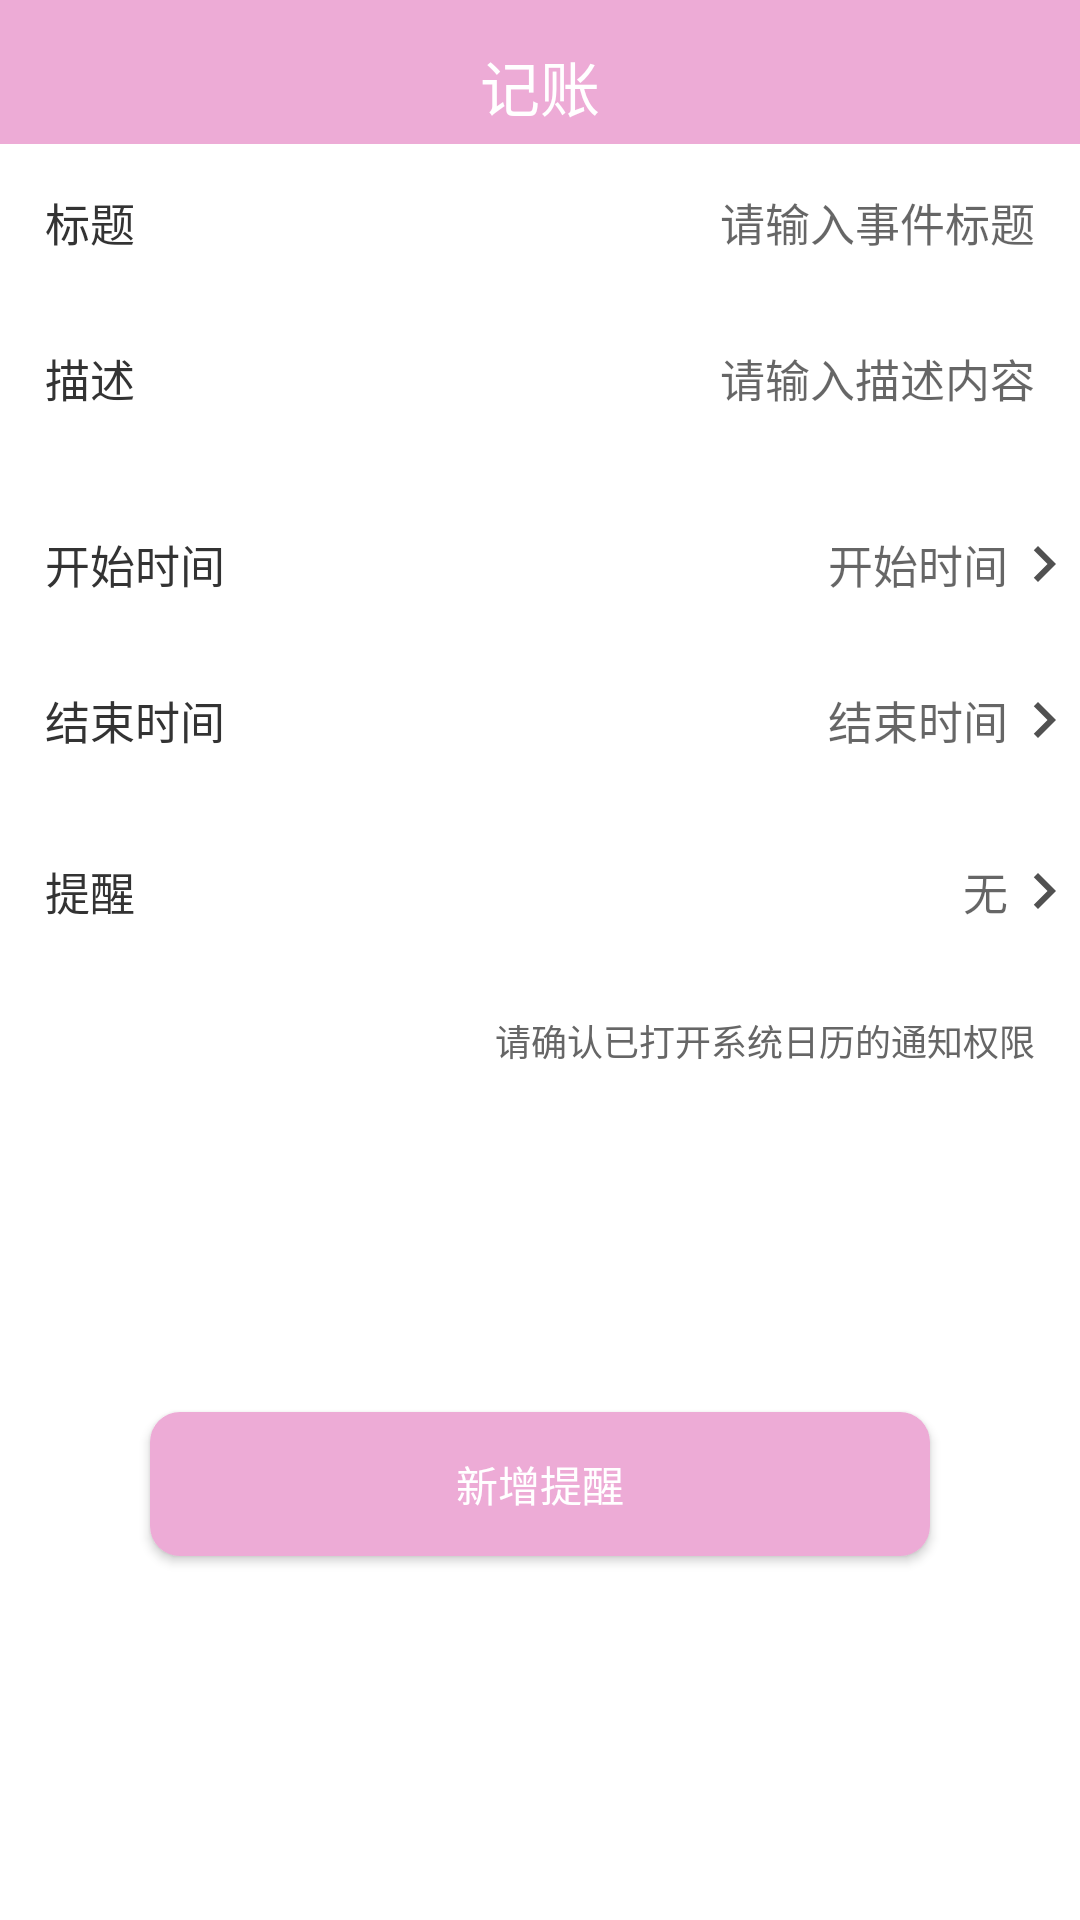

Produce the Android XML layout that renders to this screen, including the resource entries it uses.
<!-- AndroidManifest.xml: application theme AppTheme.NoActionBar -->
<!-- res/layout/activity_calendar.xml -->
<?xml version="1.0" encoding="utf-8"?>
<LinearLayout xmlns:android="http://schemas.android.com/apk/res/android"
    android:layout_width="match_parent"
    android:layout_height="match_parent"
    android:orientation="vertical">

    <include layout="@layout/layout_title"/>

    <RelativeLayout
        android:layout_width="match_parent"
        android:layout_height="wrap_content"
        android:background="@color/white"
        >

        <TextView
            android:id="@+id/tv1"
            android:layout_width="wrap_content"
            android:layout_height="wrap_content"
            android:text="标题"
            android:padding="15dp"
            android:textSize="15dp"
            android:textColor="@color/color_333333"/>

        <EditText
            android:id="@+id/et_title"
            android:layout_width="match_parent"
            android:layout_height="wrap_content"
            android:hint="请输入事件标题"
            android:background="@null"
            android:layout_centerVertical="true"
            android:textSize="15dp"
            android:layout_toRightOf="@id/tv1"
            android:padding="15dp"
            android:gravity="right"/>
    </RelativeLayout>

    <RelativeLayout
        android:layout_width="match_parent"
        android:layout_height="wrap_content"
        android:background="@color/white"
        >

        <TextView
            android:id="@+id/tv2"
            android:layout_width="wrap_content"
            android:layout_height="wrap_content"
            android:text="描述"
            android:padding="15dp"
            android:textSize="15dp"
            android:textColor="@color/color_333333"/>

        <EditText
            android:id="@+id/et_desc"
            android:layout_width="match_parent"
            android:layout_height="wrap_content"
            android:hint="请输入描述内容"
            android:background="@null"
            android:layout_centerVertical="true"
            android:layout_toRightOf="@id/tv2"
            android:gravity="right"
            android:padding="15dp"
            android:textSize="15dp"/>
    </RelativeLayout>

    <RelativeLayout
        android:layout_width="match_parent"
        android:layout_height="wrap_content"
        android:layout_marginTop="5dp"
        android:background="@color/white"
        android:visibility="gone">

        <TextView
            android:layout_width="wrap_content"
            android:layout_height="wrap_content"
            android:text="全天事件"
            android:padding="15dp"
            android:textSize="15dp"
            android:textColor="@color/color_333333"/>

        <Switch
            android:id="@+id/mSwitch"
            android:layout_width="wrap_content"
            android:layout_height="wrap_content"
            android:layout_alignParentRight="true"
            android:layout_centerVertical="true"
            android:gravity="right"
            android:padding="10dp" />
    </RelativeLayout>

    <RelativeLayout
        android:layout_width="match_parent"
        android:layout_height="wrap_content"
        android:background="@color/white"
        android:layout_marginTop="10dp">

        <TextView
            android:id="@+id/tv3"
            android:layout_width="wrap_content"
            android:layout_height="wrap_content"
            android:text="开始时间"
            android:padding="15dp"
            android:textSize="15dp"
            android:textColor="@color/color_333333"
            android:layout_centerVertical="true"/>

        <ImageView
            android:id="@+id/iv"
            android:layout_width="wrap_content"
            android:layout_height="wrap_content"
            android:src="@drawable/ic_baseline_navigate_next_24"
            android:layout_alignParentRight="true"
            android:layout_centerVertical="true"/>

        <TextView
            android:id="@+id/tvStartTime"
            android:layout_width="match_parent"
            android:layout_height="wrap_content"
            android:hint="开始时间"
            android:layout_centerVertical="true"
            android:layout_toLeftOf="@id/iv"
            android:layout_toRightOf="@id/tv3"
            android:gravity="center|right"
            android:textSize="15dp"
            android:textColor="@color/color_666666"/>
    </RelativeLayout>

    <RelativeLayout
        android:layout_width="match_parent"
        android:layout_height="wrap_content"
        android:background="@color/white"
        >

        <TextView
            android:id="@+id/tv4"
            android:layout_width="wrap_content"
            android:layout_height="wrap_content"
            android:text="结束时间"
            android:padding="15dp"
            android:textSize="15dp"
            android:textColor="@color/color_333333"/>

        <ImageView
            android:id="@+id/iv1"
            android:layout_width="wrap_content"
            android:layout_height="wrap_content"
            android:src="@drawable/ic_baseline_navigate_next_24"
            android:layout_alignParentRight="true"
            android:layout_centerVertical="true"/>

        <TextView
            android:id="@+id/tvEndTime"
            android:layout_width="match_parent"
            android:layout_height="wrap_content"
            android:hint="结束时间"
            android:background="@null"
            android:layout_centerVertical="true"
            android:layout_toLeftOf="@id/iv1"
            android:layout_toRightOf="@id/tv4"
            android:gravity="right"
            android:textSize="15dp"
            android:textColor="@color/color_666666"/>
    </RelativeLayout>

    <RelativeLayout
        android:layout_width="match_parent"
        android:layout_height="wrap_content"
        android:layout_marginTop="5dp"
        android:background="@color/white"
        >

        <TextView
            android:id="@+id/tv5"
            android:layout_width="wrap_content"
            android:layout_height="wrap_content"
            android:text="提醒"
            android:padding="15dp"
            android:textSize="15dp"
            android:textColor="@color/color_333333"/>

        <ImageView
            android:id="@+id/iv2"
            android:layout_width="wrap_content"
            android:layout_height="wrap_content"
            android:src="@drawable/ic_baseline_navigate_next_24"
            android:layout_alignParentRight="true"
            android:layout_centerVertical="true"/>

        <TextView
            android:id="@+id/mention"
            android:layout_width="match_parent"
            android:layout_height="wrap_content"
            android:hint="无"
            android:background="@null"
            android:layout_centerVertical="true"
            android:layout_toLeftOf="@id/iv2"
            android:layout_toRightOf="@id/tv5"
            android:gravity="right"
            android:textSize="15dp"
            android:layout_marginLeft="100dp"
            android:maxLines="1"
            android:ellipsize="end"/>
    </RelativeLayout>

    <TextView
        android:layout_width="match_parent"
        android:layout_height="wrap_content"
        android:text="请确认已打开系统日历的通知权限"
        android:padding="15dp"
        android:textSize="12dp"
        android:textColor="@color/color_666666"
        android:gravity="right" />

    <android.widget.Button
        android:id="@+id/writeEventButton"
        android:layout_width="match_parent"
        android:layout_height="wrap_content"
        android:text="新增提醒"
        android:textColor="@color/white"
        android:layout_marginHorizontal="50dp"
        android:background="@drawable/shape_corner"
        android:layout_marginTop="100dp"/>

    <android.widget.Button
        android:id="@+id/updateEventButton"
        android:layout_width="match_parent"
        android:layout_height="wrap_content"
        android:text="更新提醒"
        android:textColor="@color/white"
        android:layout_marginHorizontal="50dp"
        android:background="@drawable/shape_corner"
        android:layout_marginTop="100dp"
        android:visibility="gone"/>

    <android.widget.Button
        android:id="@+id/delEventButton"
        android:layout_width="match_parent"
        android:layout_height="wrap_content"
        android:text="删除提醒"
        android:textColor="@color/color_light_pink"
        android:layout_marginHorizontal="50dp"
        android:background="@drawable/shape_corner"
        android:backgroundTint="@color/white"
        android:layout_marginTop="10dp"
        android:visibility="gone"/>

</LinearLayout>
<!-- res/layout/layout_title.xml (included above) -->
<?xml version="1.0" encoding="utf-8"?>
<RelativeLayout xmlns:android="http://schemas.android.com/apk/res/android"
    android:id="@+id/parent"
    android:layout_width="match_parent"
    android:layout_height="48dp"
    android:background="@color/color_light_pink"
    android:gravity="center_vertical">

    <ImageView
        android:id="@+id/iv_back"
        android:layout_width="wrap_content"
        android:layout_height="wrap_content"
        android:padding="10dp"
        android:src="@drawable/ic_baseline_arrow_back_ios_24" />

    <TextView
        android:id="@+id/tv_title"
        android:layout_width="wrap_content"
        android:layout_height="wrap_content"
        android:layout_centerInParent="true"
        android:text="记账"
        android:textColor="@color/white"
        android:textSize="20dp" />

</RelativeLayout>
<!-- resources referenced by this layout -->
<resources>
  <color name="color_333333">#333333</color>
  <color name="color_666666">#666666</color>
  <color name="color_light_pink">#FFEDABD6</color>
  <color name="white">#FFFFFF</color>
  <!-- drawable ic_baseline_navigate_next_24 (drawable) -->
  <vector android:height="24dp" android:tint="#515151"
      android:viewportHeight="24" android:viewportWidth="24"
      android:width="24dp" xmlns:android="http://schemas.android.com/apk/res/android">
      <path android:fillColor="@android:color/white" android:pathData="M10,6L8.59,7.41 13.17,12l-4.58,4.59L10,18l6,-6z"/>
  </vector>
  <!-- drawable shape_corner (drawable) -->
  <?xml version="1.0" encoding="utf-8"?>
  <shape xmlns:android="http://schemas.android.com/apk/res/android"
      android:shape="rectangle">
  
      <corners android:radius="10dp"/>
      <solid android:color="@color/color_light_pink"/>
  
  </shape>
  <style name="AppTheme.NoActionBar">
          <item name="windowActionBar">false</item>
          <item name="windowNoTitle">true</item>
          <item name="android:screenOrientation">portrait</item>
          <item name="android:configChanges">orientation|keyboardHidden</item>
      </style>
</resources>
